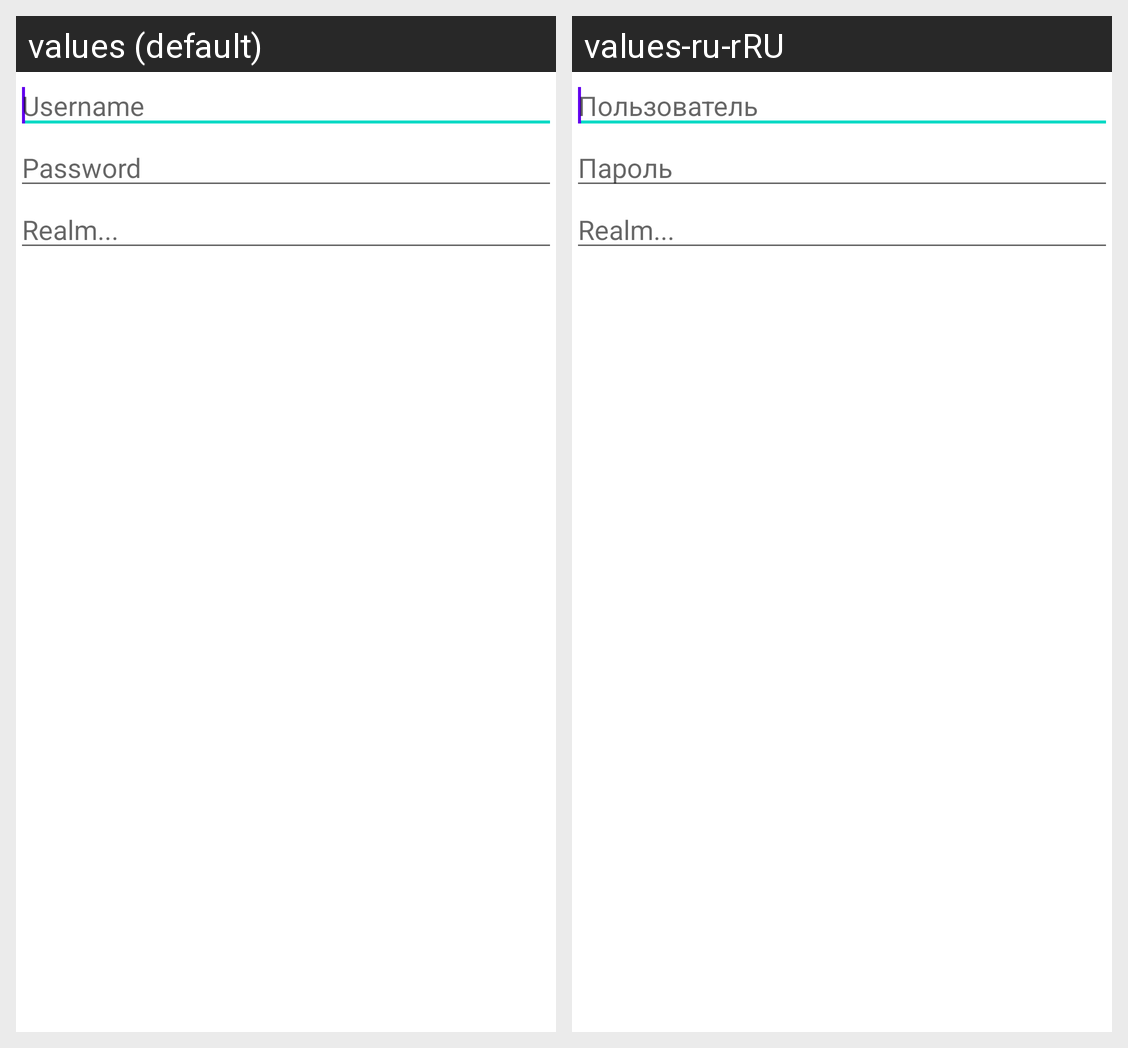

Here is an Android app screen in its default locale and in the app's own translations. Write out the translated-string differences for the strings that appear on this screen.
Android screen res/layout/credentials_pref.xml rendered under 2 locales, left to right: values (default), values-ru-rRU. Device: Nexus 5 (rendered at 1080×1920; each locale shown at half size, 540×960, under a caption strip naming it); theme Theme.MaterialComponents.DayNight.NoActionBar.
Strings drawn on this screen, with the default value and each locale's value (text and hints the layout hard-codes, and strings that could not be matched under every locale, appear in the picture but are not listed):

account_username_label
  values: Username
  values-ru-rRU: Пользователь

account_password_label
  values: Password
  values-ru-rRU: Пароль
